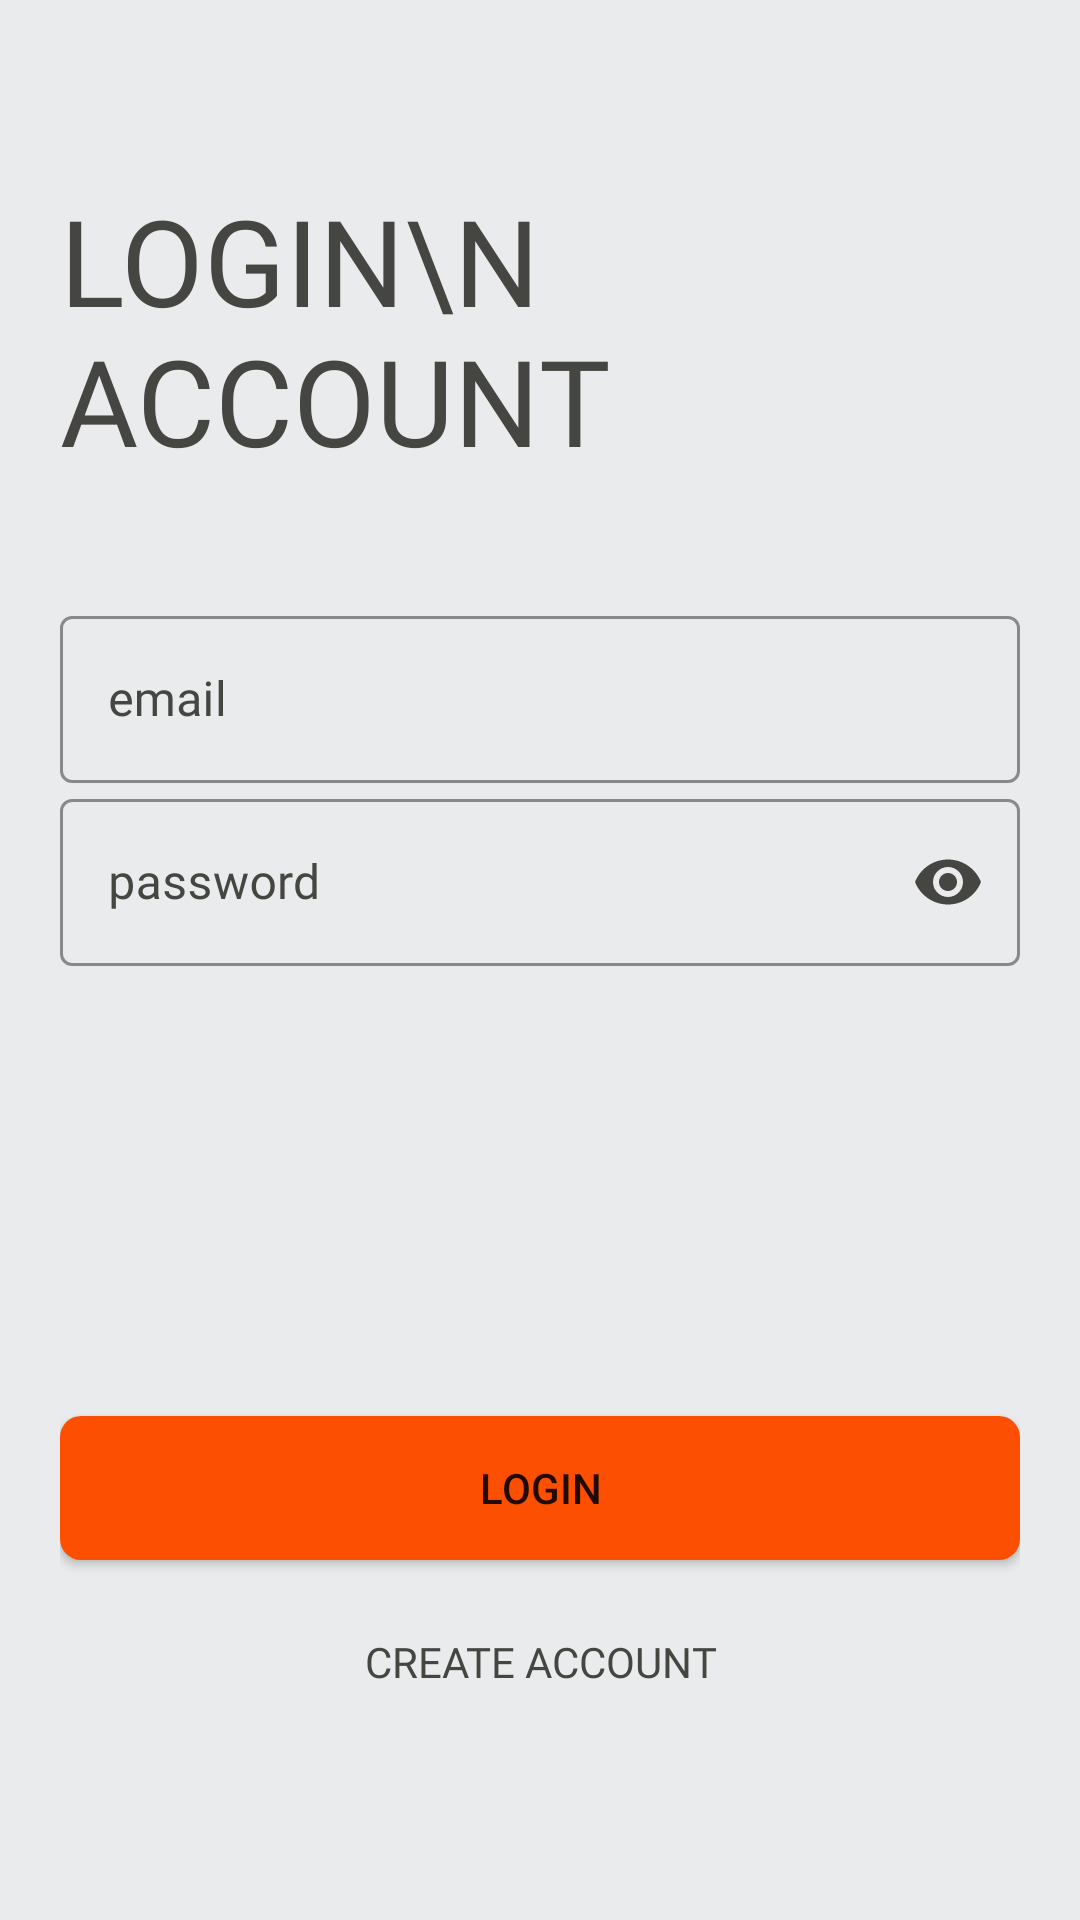

This screen was rendered from an Android layout file. Write that file and the resources it references.
<!-- AndroidManifest.xml: application theme AppTheme -->
<!-- res/layout/activity_login_screen.xml -->
<?xml version="1.0" encoding="utf-8"?>
<ScrollView xmlns:android="http://schemas.android.com/apk/res/android"
    xmlns:app="http://schemas.android.com/apk/res-auto"
    xmlns:tools="http://schemas.android.com/tools"
    android:layout_width="match_parent"
    android:layout_height="match_parent"
    android:orientation="vertical"
    android:padding="20dp"
    android:background="@color/app_background_color"
    tools:context=".LoginSignup.LoginScreen">

    <LinearLayout
        android:layout_width="match_parent"
        android:layout_height="wrap_content"
        android:orientation="vertical">


        <TextView
            android:layout_width="wrap_content"
            android:layout_height="wrap_content"
            android:text="Login\n Account"
            android:textAllCaps="true"
            android:textSize="40dp"
            android:fontFamily="@font/acme"
            android:textColor="@color/app_text_color"
            android:layout_marginTop="40dp"/>

        <LinearLayout
            android:layout_width="match_parent"
            android:layout_height="wrap_content"
            android:layout_marginTop="40dp"
            android:orientation="vertical">

            <com.google.android.material.textfield.TextInputLayout
                android:id="@+id/login_email"
                android:layout_width="match_parent"
                android:layout_height="wrap_content"
                style="@style/CustomEditText"
                app:boxStrokeColor="@color/app_button_color"
                app:boxStrokeWidthFocused="2dp"
                app:startIconDrawable="@drawable/username_icon"
                app:startIconTint="@color/app_text_color"
                app:endIconMode="clear_text"
                app:endIconTint="@color/app_text_color"
                android:hint="email"
                android:textColorHint="@color/app_text_color">

                <com.google.android.material.textfield.TextInputEditText
                    android:layout_width="match_parent"
                    android:layout_height="match_parent"
                    android:textColor="@color/app_text_color"
                    android:fontFamily="@font/acme"
                    android:cursorVisible="true"
                    android:textCursorDrawable="@null"
                    android:inputType="textEmailAddress"/>
            </com.google.android.material.textfield.TextInputLayout>
            <com.google.android.material.textfield.TextInputLayout
                android:id="@+id/login_password"
                android:layout_width="match_parent"
                android:layout_height="wrap_content"
                android:textColorHint="@color/app_text_color"
                style="@style/CustomEditText"
                app:boxStrokeColor="@color/app_button_color"
                app:boxStrokeWidthFocused="2dp"
                app:startIconDrawable="@drawable/password_icon"
                app:startIconTint="@color/app_text_color"
                app:endIconMode="password_toggle"
                app:endIconTint="@color/app_text_color"
                android:hint="password">

                <com.google.android.material.textfield.TextInputEditText
                    android:layout_width="match_parent"
                    android:layout_height="match_parent"
                    android:textColor="@color/app_text_color"
                    android:fontFamily="@font/acme"
                    android:cursorVisible="true"
                    android:textCursorDrawable="@null"
                    android:inputType="textPassword"/>
            </com.google.android.material.textfield.TextInputLayout>

            <RelativeLayout
                android:layout_width="match_parent"
                android:layout_height="wrap_content">


            </RelativeLayout>

            <Button
                android:id="@+id/signup_btn"
                android:onClick="goToDashboard"
                android:layout_width="match_parent"
                android:layout_height="wrap_content"
                android:layout_marginTop="150dp"
                android:background="@drawable/button_background"
                android:text="Login"
                android:textAllCaps="true"/>

            <Button
                android:onClick="goToSignup"
                android:layout_width="wrap_content"
                android:layout_height="wrap_content"
                android:background="#00000000"
                android:text="Create Account"
                android:textColor="@color/app_text_color"
                android:fontFamily="@font/acme"
                android:layout_gravity="center"
                android:layout_marginTop="10dp"/>




        </LinearLayout>
    </LinearLayout>
</ScrollView>
<!-- resources referenced by this layout -->
<resources>
  <color name="app_background_color">#e9ebec</color>
  <color name="app_button_color">#fd4f01</color>
  <color name="app_text_color">#454542</color>
  <!-- drawable button_background (drawable) -->
  <?xml version="1.0" encoding="utf-8"?>
  <shape xmlns:android="http://schemas.android.com/apk/res/android">
      <solid android:color="@color/app_button_color"/>
  
      <padding android:left="1dp"
          android:top="1dp"
          android:right="1dp"
          android:bottom="1dp"
          />
  
      <corners android:bottomRightRadius="7dp" android:bottomLeftRadius="7dp"
          android:topLeftRadius="7dp" android:topRightRadius="7dp"/>
  </shape>
  <style name="CustomEditText" parent="Widget.MaterialComponents.TextInputLayout.OutlinedBox">
          <item name="colorControlNormal">@color/app_text_color</item>
          <item name="colorControlActivated">@color/app_text_color</item>
          <item name="hintTextColor">@color/app_text_color</item>
          <item name="android:textCursorDrawable">@drawable/curser</item>
          <item name="colorControlHighlight">@color/app_text_color</item>
      </style>
  <style name="AppTheme" parent="Theme.MaterialComponents.Light.NoActionBar.Bridge">
          
          <item name="colorPrimary">@color/app_background_color</item>
          <item name="android:statusBarColor">@color/app_navigation_background_color</item>
          <item name="colorPrimaryDark">@color/app_background_color</item>
          <item name="colorAccent">@color/app_button_color</item>
      </style>
  <!-- drawable curser (drawable) -->
  <?xml version="1.0" encoding="utf-8"?>
  <shape xmlns:android="http://schemas.android.com/apk/res/android">
      <solid android:color="@color/app_button_color"/>
  
  
      <corners android:bottomRightRadius="7dp" android:bottomLeftRadius="7dp"
          android:topLeftRadius="7dp" android:topRightRadius="7dp"/>
  </shape>
  <color name="app_navigation_background_color">#fcfafc</color>
</resources>
